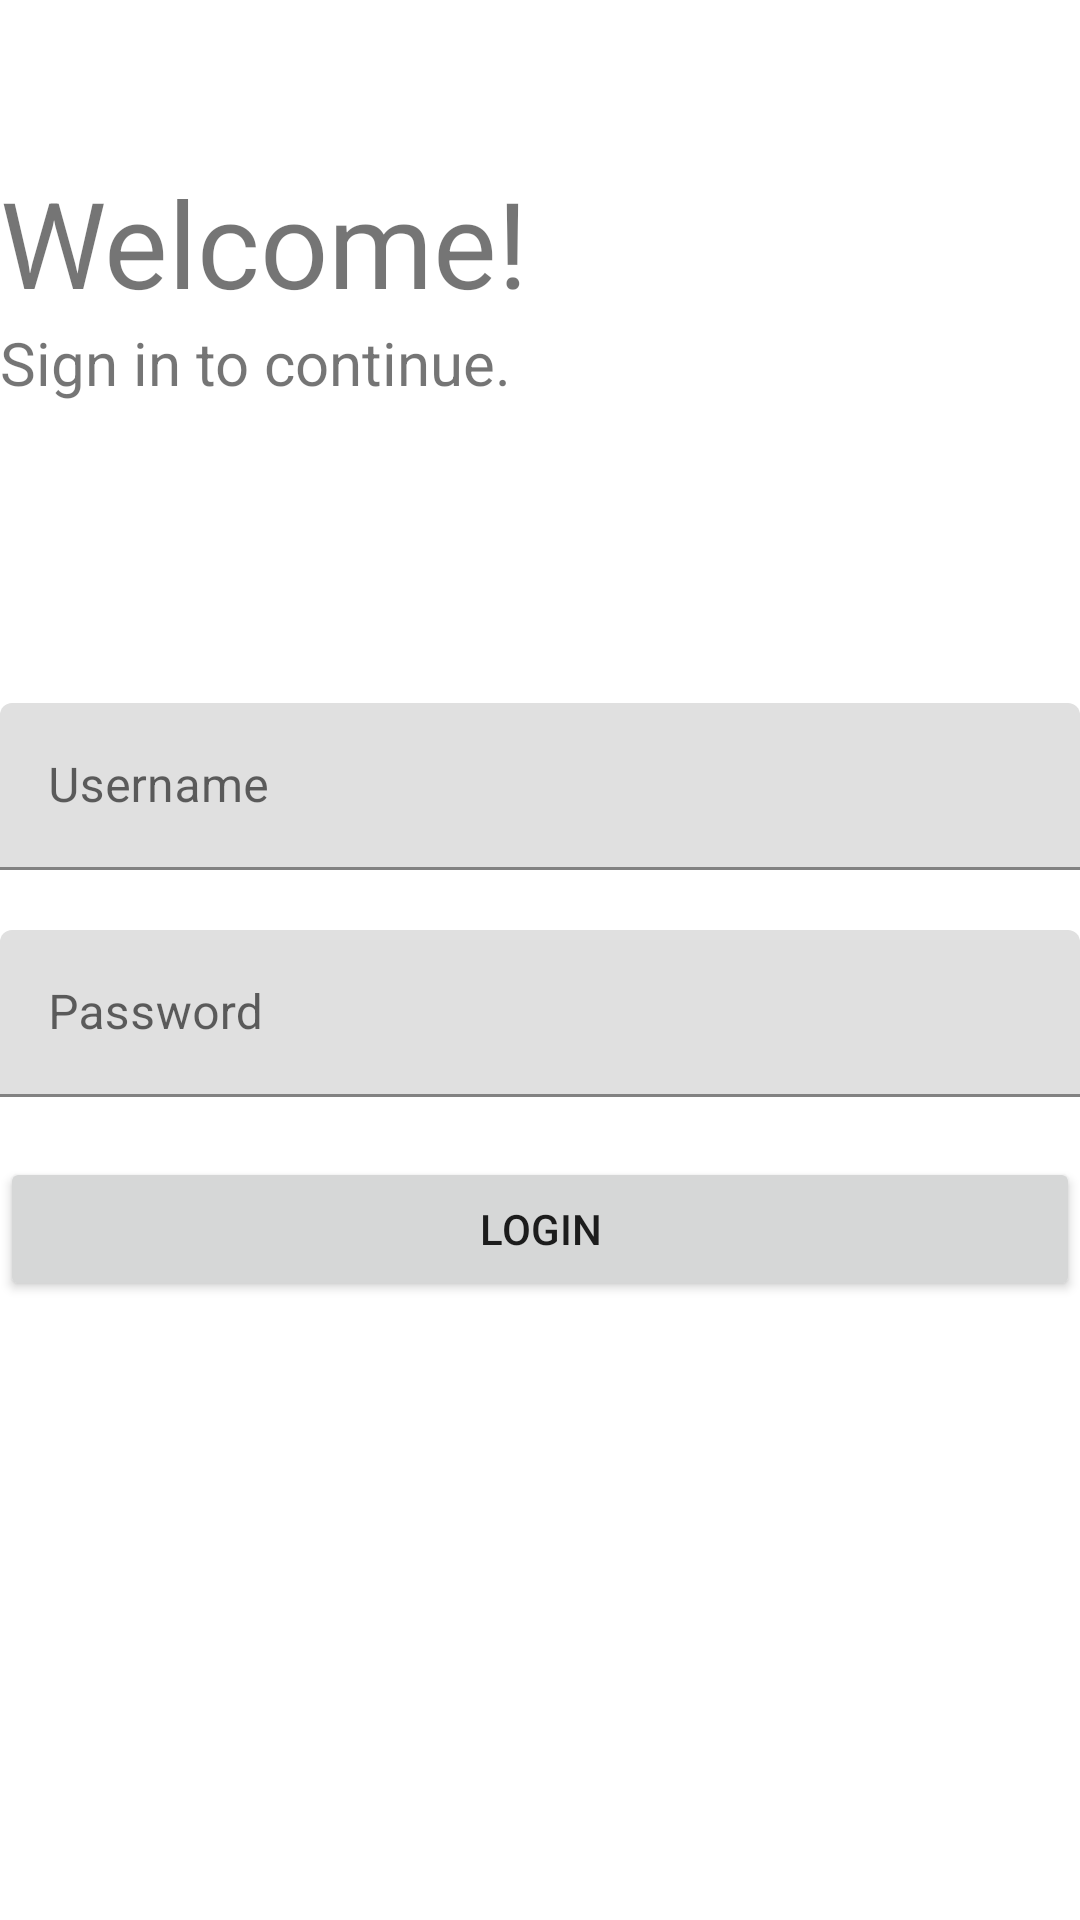

Write the Android layout XML for this screen, with the resource values it uses.
<!-- AndroidManifest.xml: application theme Theme.Slope -->
<!-- res/layout/fragment_login.xml -->
<?xml version="1.0" encoding="utf-8"?>
<LinearLayout xmlns:android="http://schemas.android.com/apk/res/android"
    xmlns:tools="http://schemas.android.com/tools"
    android:layout_width="match_parent"
    android:layout_height="match_parent"
    android:orientation="vertical"
    android:layout_margin="16dp"
    tools:context=".LoginFragment">

        <LinearLayout
            android:layout_width="match_parent"
            android:layout_height="wrap_content"
            android:id="@+id/mainview"
            android:layout_marginTop="54dp"

            android:orientation="vertical"
            >
            <TextView
                android:layout_width="wrap_content"
                android:layout_height="wrap_content"
                android:text="Welcome!"
                android:textSize="40sp"
                />

            <TextView
                android:layout_width="wrap_content"
                android:layout_height="wrap_content"
                android:text="Sign in to continue."
                android:textSize="20sp"
                />

            <LinearLayout
                android:layout_width="match_parent"
                android:layout_height="wrap_content"
                android:layout_marginTop="100dp"
                android:orientation="vertical">

                <com.google.android.material.textfield.TextInputLayout
                    android:id="@+id/default_text_input_layout"
                    android:layout_width="match_parent"
                    android:layout_height="wrap_content"

                    android:hint="Username"
                    >
                    <com.google.android.material.textfield.TextInputEditText
                        android:id="@+id/username"
                        android:layout_width="match_parent"
                        android:layout_height="wrap_content" />

                </com.google.android.material.textfield.TextInputLayout>

                <com.google.android.material.textfield.TextInputLayout
                    android:id="@+id/default_text_input_layout2"
                    android:layout_width="match_parent"
                    android:layout_height="wrap_content"
                android:layout_marginTop="20dp"
                    android:hint="Password"
                    >
                    <com.google.android.material.textfield.TextInputEditText
                        android:id="@+id/default_edit_text2"
                        android:layout_width="match_parent"
                        android:layout_height="wrap_content" />

                </com.google.android.material.textfield.TextInputLayout>
            </LinearLayout>

            <LinearLayout
                android:layout_width="match_parent"
                android:layout_height="wrap_content"
                android:orientation="vertical"
                android:layout_marginTop="20dp"
                >
                <Button
                    android:layout_width="match_parent"
                    android:layout_height="wrap_content"
                    android:text="Login"
                    android:id="@+id/login_button"
                    />
            </LinearLayout>
        </LinearLayout>



</LinearLayout>
<!-- resources referenced by this layout -->
<resources>
  <style name="Theme.Slope" parent="Theme.MaterialComponents.DayNight.NoActionBar">
          
          <item name="colorPrimary">@color/purple_500</item>
          <item name="colorPrimaryVariant">@color/purple_700</item>
          <item name="colorOnPrimary">@color/white</item>
          
          <item name="colorSecondary">@color/teal_200</item>
          <item name="colorSecondaryVariant">@color/teal_700</item>
          <item name="colorOnSecondary">@color/black</item>
          
          <item name="android:statusBarColor" tools:targetApi="l">?attr/colorPrimaryVariant</item>
          
      </style>
  <!-- not gathered from this repository: default colours our renderer supplied (Android Studio template values) -->
  <color name="purple_500">#FF6200EE</color>
  <color name="purple_700">#FF3700B3</color>
  <color name="teal_200">#FF03DAC5</color>
  <color name="teal_700">#FF018786</color>
  <color name="black">#FF000000</color>
  <color name="white">#FFFFFFFF</color>
</resources>
